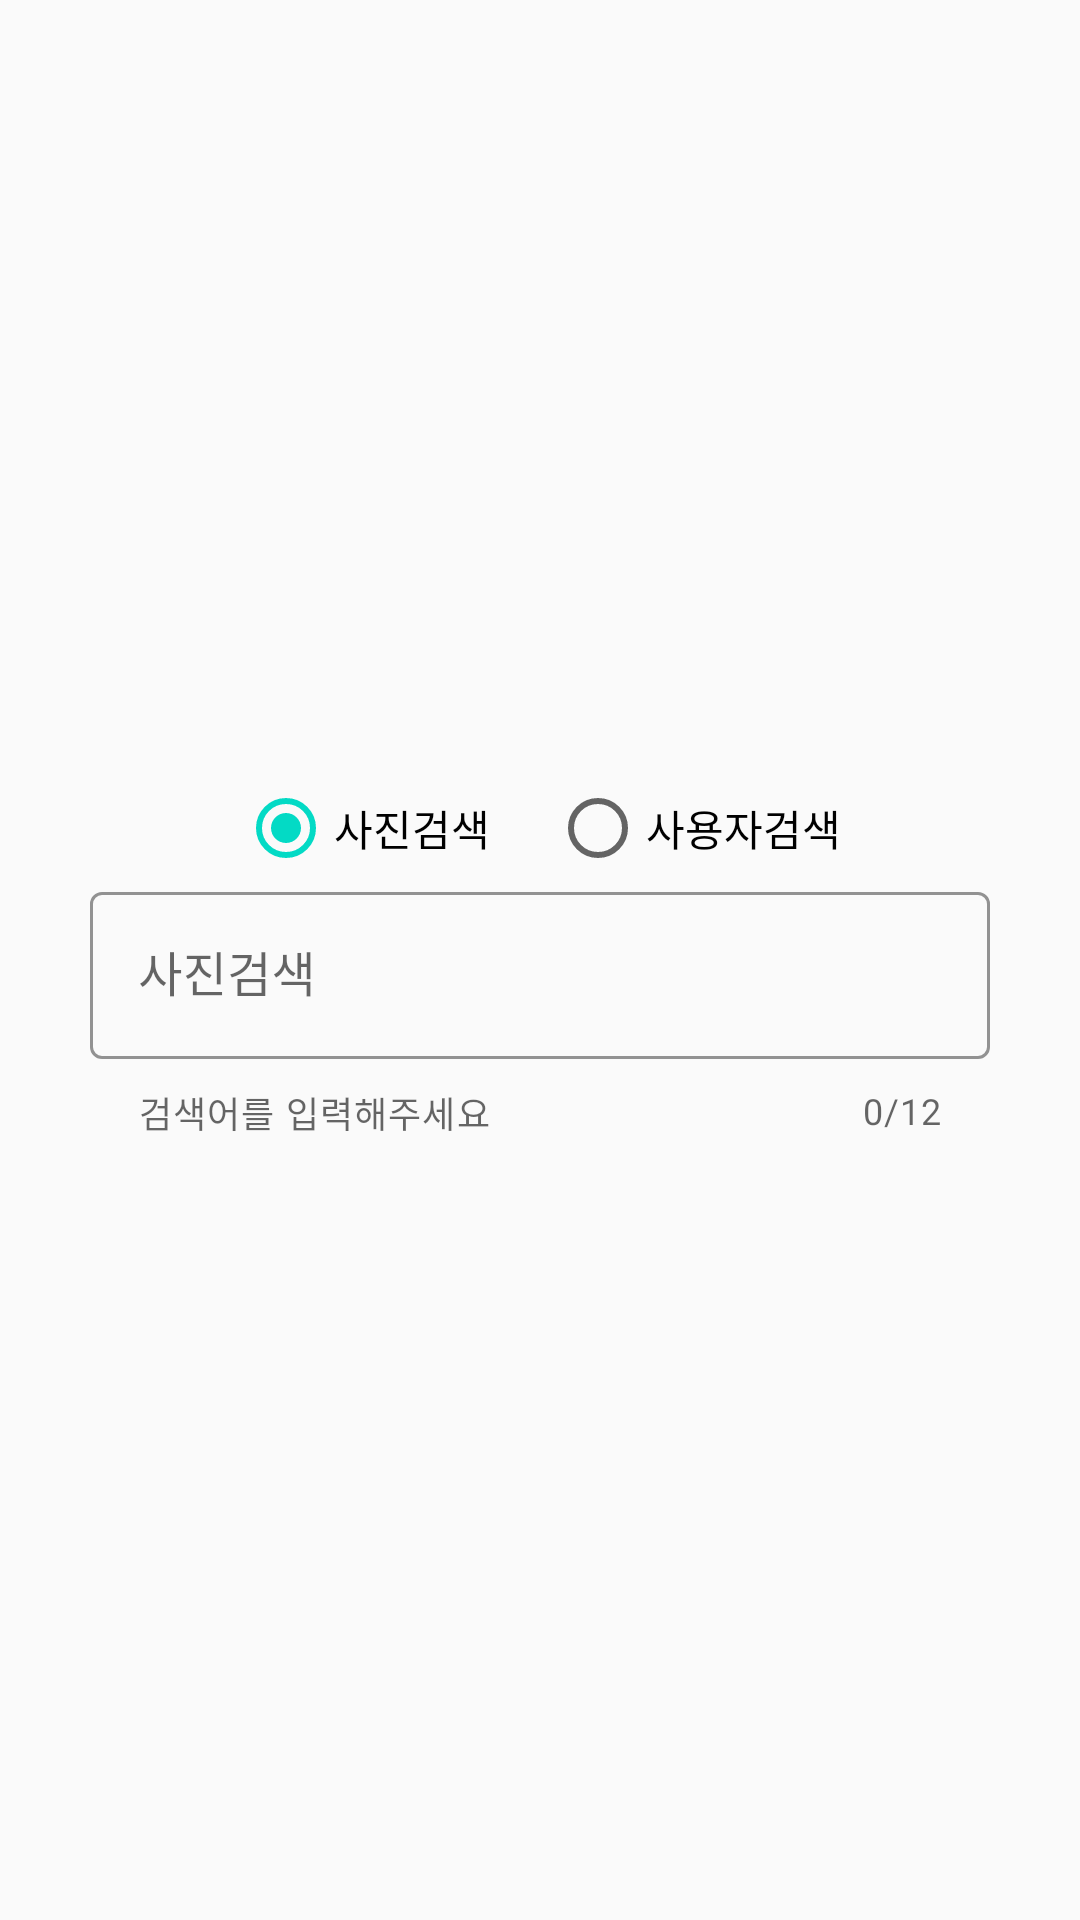

The Android layout XML behind this screen, and the referenced resources:
<!-- AndroidManifest.xml: application theme Theme.MyApp -->
<!-- res/layout/activity_main.xml -->
<?xml version="1.0" encoding="utf-8"?>
<ScrollView
    xmlns:android="http://schemas.android.com/apk/res/android"
    xmlns:app="http://schemas.android.com/apk/res-auto"
    xmlns:tools="http://schemas.android.com/tools"
    android:layout_width="match_parent"
    android:layout_height="match_parent"
    tools:context=".MainActivity"
    android:id="@+id/main_scrllview"
    >

    <LinearLayout
        android:layout_width="match_parent"
        android:layout_height="wrap_content"
        android:orientation="vertical"
        android:gravity="center_horizontal"
        android:padding="30dp"
        >
        <ImageView
            android:layout_width="150dp"
            android:layout_height="150dp"
            android:src="@drawable/ic_unsplash"
            android:layout_marginTop="50dp"
            android:layout_marginBottom="30dp"
            />
        <RadioGroup
            android:id="@+id/search_term_radio_group"
            android:layout_width="wrap_content"
            android:layout_height="wrap_content"
            android:orientation="horizontal"
            >
            <com.google.android.material.radiobutton.MaterialRadioButton
                android:id="@+id/photo_search_radio_btn"
                android:layout_width="match_parent"
                android:layout_height="wrap_content"
                android:text="사진검색"
                android:checked="true"
                android:layout_marginEnd="20dp"
                />
            <com.google.android.material.radiobutton.MaterialRadioButton
                android:id="@+id/user_search_radio_btn"
                android:layout_width="match_parent"
                android:layout_height="wrap_content"
                android:text="사용자검색"
                android:checked="false"
                />

        </RadioGroup>

        <com.google.android.material.textfield.TextInputLayout
            android:id="@+id/search_term_text_layout"
            android:layout_width="match_parent"
            android:layout_height="wrap_content"
            app:shapeAppearance="@style/ShapeAppearance.MaterialComponents.MediumComponent"
            app:boxStrokeColor="@color/colorPrimary"
            android:layout_gravity="right"
            app:counterEnabled="true"
            app:counterMaxLength="12"
            app:endIconMode="clear_text"
            app:startIconDrawable="@drawable/ic_photo_library_black_24dp"
            style="@style/Widget.MaterialComponents.TextInputLayout.OutlinedBox"
            app:helperText="검색어를 입력해주세요"
            android:hint="사진검색">

            <com.google.android.material.textfield.TextInputEditText
                android:id="@+id/search_term_edit_text"
                android:layout_width="match_parent"
                android:layout_height="wrap_content"
                android:maxLength="12"
                android:inputType="text"
                android:layout_marginBottom="5dp"
                />

        </com.google.android.material.textfield.TextInputLayout>

        <include
            android:layout_height="wrap_content"
            android:layout_width="wrap_content"
            android:layout_marginTop="20dp"
            layout="@layout/layout_button_search"
            />
        
        
        
    </LinearLayout>


</ScrollView>
<!-- res/layout/layout_button_search.xml (included above) -->
<?xml version="1.0" encoding="utf-8"?>
<FrameLayout
    xmlns:android="http://schemas.android.com/apk/res/android"
    android:layout_width="wrap_content"
    android:layout_height="wrap_content"
    android:id="@+id/frame_search_btn"
    android:visibility="invisible"
    >
    <com.google.android.material.button.MaterialButton
        android:id="@+id/btn_search"
        android:layout_width="80dp"
        android:paddingVertical="10dp"
        android:layout_height="wrap_content"
        android:textColor="#fff"
        android:textAlignment="center"
        android:text="검색"
        android:textStyle="bold"
        android:clickable="true"
        />

    <ProgressBar
        android:id="@+id/btn_progress"
        android:layout_width="25dp"
        android:layout_height="25dp"
        android:layout_gravity="center"
        android:visibility="invisible"
        android:indeterminateTint="#fff"

        />


</FrameLayout>
<!-- resources referenced by this layout -->
<resources>
  <style name="Theme.MyApp" parent="Theme.MaterialComponents.Light.NoActionBar.Bridge">
          <item name="colorPrimary">@color/colorPrimary</item>
          <item name="colorPrimaryDark">@color/colorPrimaryDark</item>
          <item name="colorAccent">@color/colorAccent</item>
      </style>
  <!-- not gathered from this repository: default colours our renderer supplied (Android Studio template values) -->
  <color name="colorPrimary">#FF6200EE</color>
  <color name="colorPrimaryDark">#FF3700B3</color>
  <color name="colorAccent">#FF03DAC5</color>
</resources>
